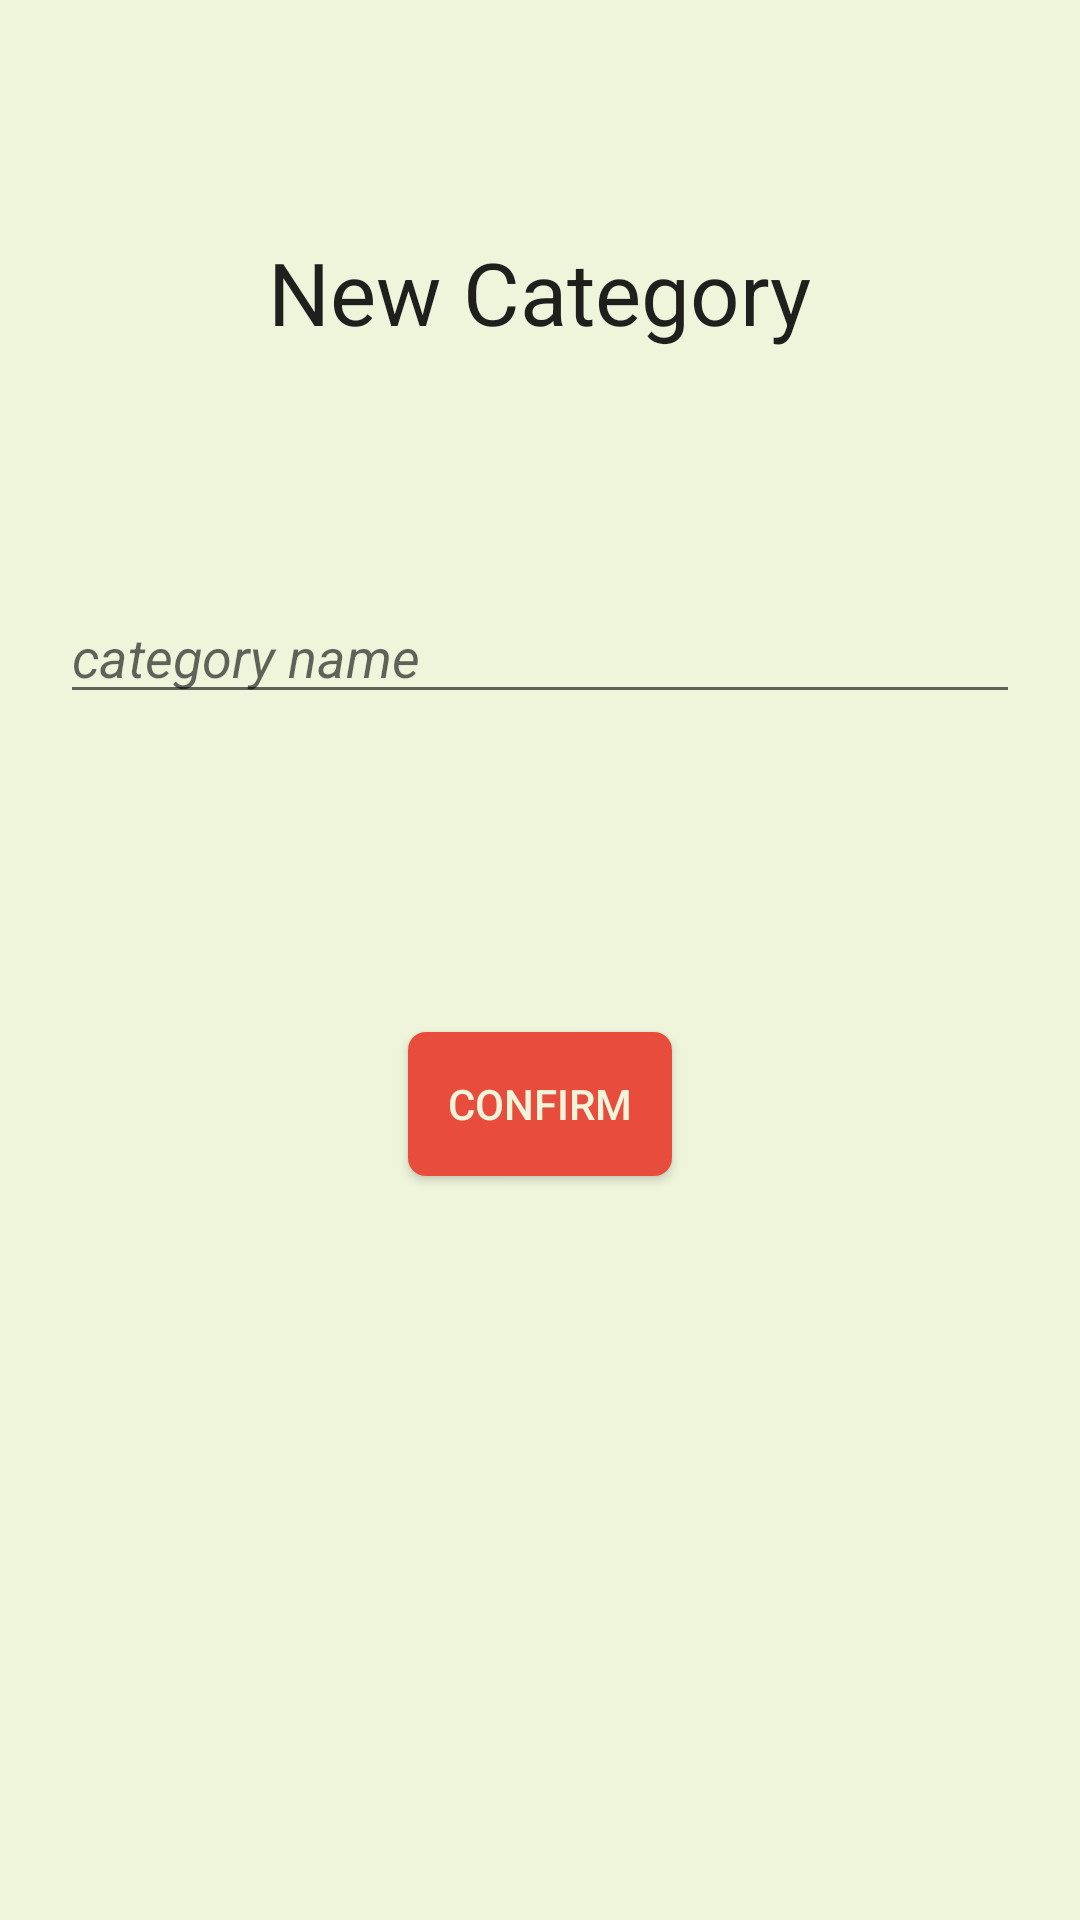

Here is an Android app screen rendered from its layout file. Give the layout XML and the strings, colors and styles it references.
<!-- AndroidManifest.xml: application theme AppTheme -->
<!-- res/layout/new_category.xml -->
<?xml version="1.0" encoding="utf-8"?>
<RelativeLayout xmlns:android="http://schemas.android.com/apk/res/android"
    android:layout_width="match_parent" android:layout_height="match_parent" android:padding="20dp" android:background="#EEF5DB">

    <TextView
        android:layout_width="wrap_content"
        android:layout_height="wrap_content"
        android:textAppearance="?android:attr/textAppearanceLarge"
        android:text="@string/new_category"
        android:id="@+id/txtNewCategory"
        android:layout_alignParentTop="true"
        android:layout_centerHorizontal="true"
        android:layout_marginTop="58dp"
        android:textSize="14pt"/>

    <EditText
        android:layout_width="match_parent"
        android:layout_height="wrap_content"
        android:id="@+id/etCategoryName"
        android:layout_below="@+id/txtNewCategory"
        android:layout_marginTop="80dp"
        android:hint="@string/category_name"
        android:textStyle="italic"/>

    <Button
        android:layout_width="wrap_content"
        android:layout_height="wrap_content"
        android:text="@string/confirm"
        android:id="@+id/btConfirm"
        android:background="@drawable/rounded_button"
        style="@style/CustomButtonStyle"
        android:layout_below="@+id/etCategoryName"
        android:layout_centerHorizontal="true"
        android:layout_marginTop="106dp" />
</RelativeLayout>
<!-- resources referenced by this layout -->
<resources>
  <!-- drawable rounded_button (drawable) -->
  <?xml version="1.0" encoding="utf-8"?>
  <shape xmlns:android="http://schemas.android.com/apk/res/android" android:shape="rectangle">
      <solid android:color="#E74C3C" />
      <corners android:radius="6dp"/>
  </shape>
  <string name="category_name">category name</string>
  <string name="confirm">Confirm</string>
  <string name="new_category">New Category</string>
  <style name="CustomButtonStyle">
          <item name="android:padding">3dp</item>
          <item name="android:textColor">#EEF5DB</item>
      </style>
  <style name="AppTheme" parent="Theme.AppCompat.Light.DarkActionBar">
          
          <item name="colorPrimary">@color/colorPrimary</item>
          <item name="colorPrimaryDark">@color/colorPrimaryDark</item>
          <item name="colorAccent">@color/colorAccent</item>
      </style>
  <color name="colorPrimary">#EC6851</color>
  <color name="colorPrimaryDark">#E74C3C</color>
  <color name="colorAccent">#BF1519</color>
</resources>
